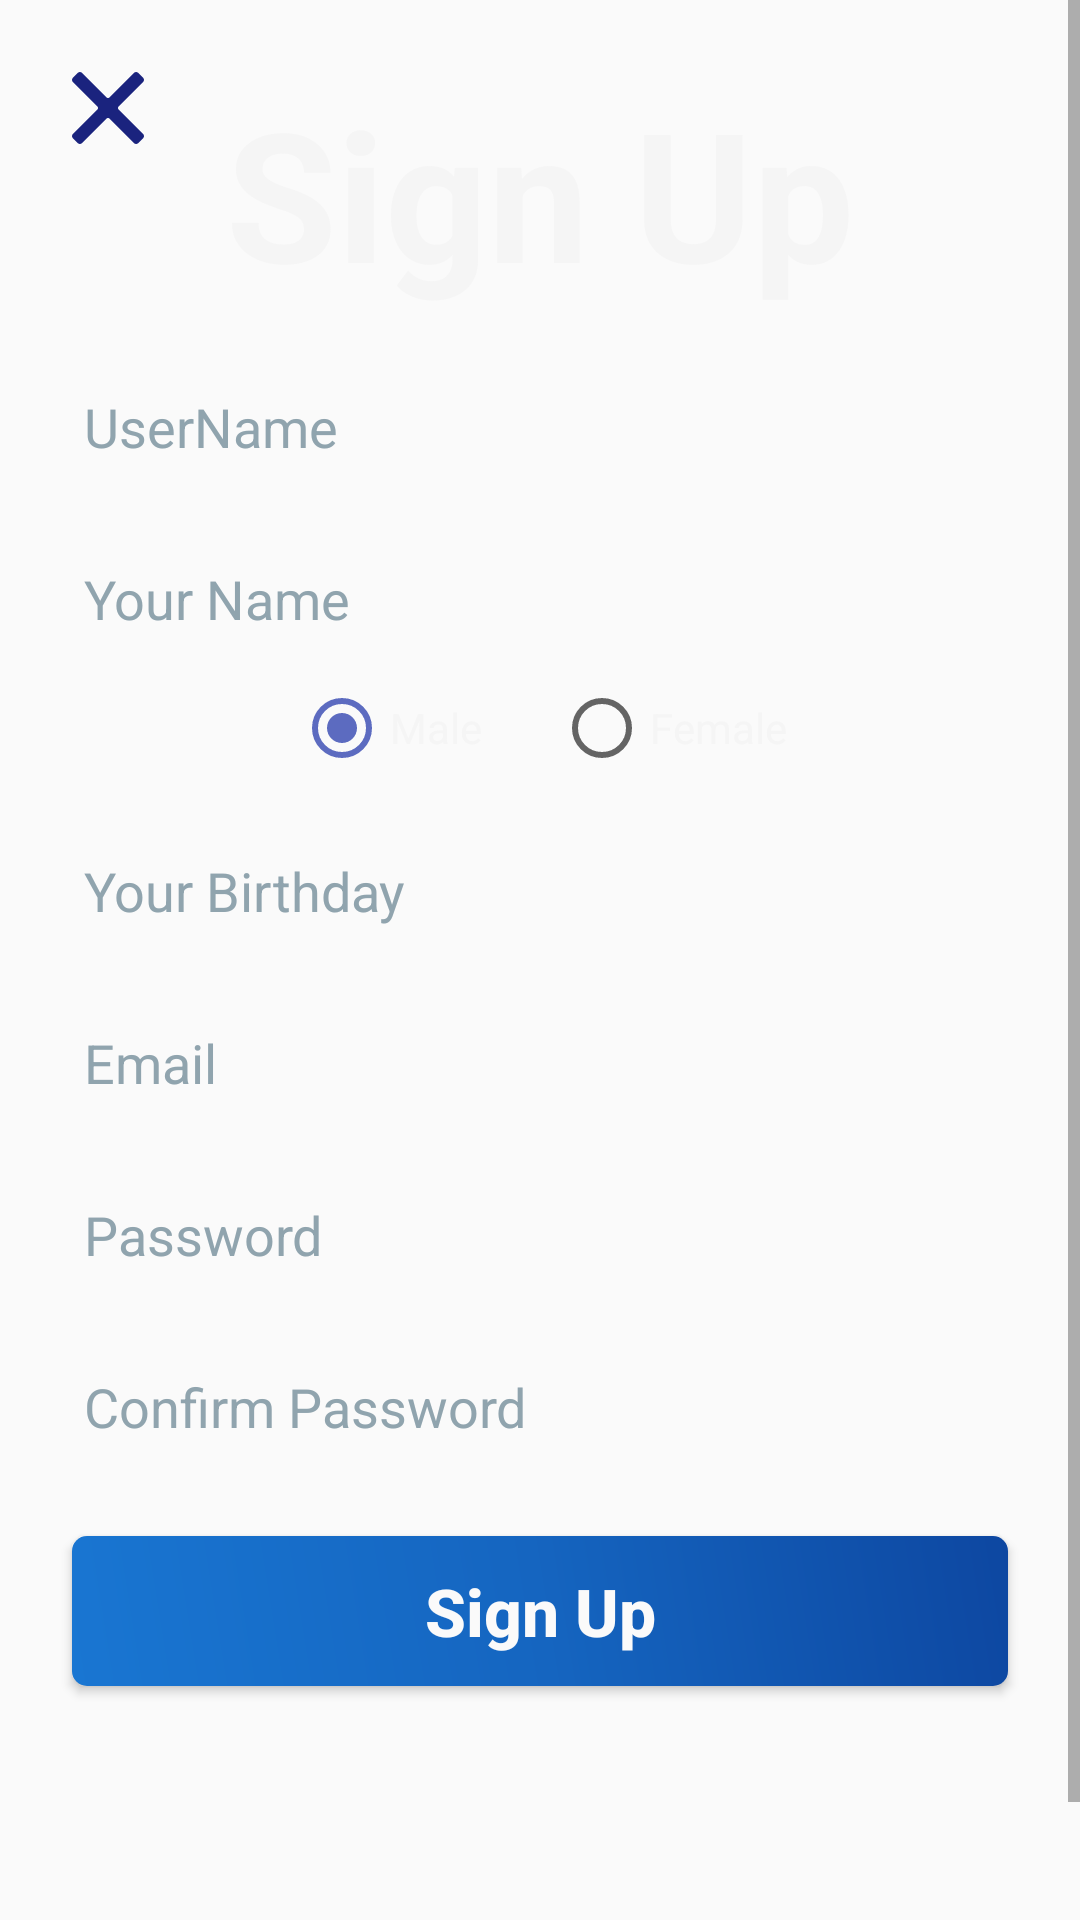

Layout XML and referenced resources for this Android screen:
<!-- AndroidManifest.xml: application theme AppTheme -->
<!-- res/layout/view_sign_up.xml -->
<?xml version="1.0" encoding="utf-8"?>
<android.support.constraint.ConstraintLayout
    xmlns:android="http://schemas.android.com/apk/res/android"
    xmlns:app="http://schemas.android.com/apk/res-auto"
    android:id="@+id/signUpContainer"
    android:layout_width="match_parent"
    android:layout_height="match_parent">

    <FrameLayout
        android:id="@+id/frameLayout"
        android:layout_width="match_parent"
        android:layout_height="match_parent"
        android:alpha="0.8"
        android:background="@drawable/bg_register"/>

    <ScrollView
        android:layout_width="match_parent"
        android:layout_height="match_parent"
        android:orientation="vertical">

        <android.support.constraint.ConstraintLayout
            android:layout_width="match_parent"
            android:layout_height="wrap_content">


            <TextView
                android:id="@+id/tvRegister"
                android:layout_marginTop="@dimen/dp_24"
                android:text="@string/sign_up"
                android:textColor="@color/colorGrey100"
                android:textSize="60sp"
                android:textStyle="bold"
                app:layout_constraintEnd_toEndOf="parent"
                app:layout_constraintHorizontal_bias="0.5"
                app:layout_constraintStart_toStartOf="parent"
                app:layout_constraintTop_toTopOf="parent"
                style="@style/WrapContent"/>

            <EditText
                android:id="@+id/edUserName"
                android:layout_marginEnd="@dimen/dp_24"
                android:layout_marginStart="@dimen/dp_24"
                android:hint="@string/username"
                app:backgroundTint="@color/colorGrey50"
                app:layout_constraintEnd_toEndOf="parent"
                app:layout_constraintStart_toStartOf="parent"
                app:layout_constraintTop_toBottomOf="@+id/tvRegister"
                style="@style/MyEditTextPersonName"/>

            <EditText
                android:id="@+id/edName"
                android:hint="@string/your_name"
                app:backgroundTint="@color/colorGrey50"
                app:layout_constraintEnd_toEndOf="@+id/edUserName"
                app:layout_constraintStart_toStartOf="@+id/edUserName"
                app:layout_constraintTop_toBottomOf="@+id/edUserName"
                style="@style/MyEditTextPersonName"/>

            <RadioGroup
                android:id="@+id/rgGender"
                android:layout_marginTop="@dimen/dp_8"
                android:orientation="horizontal"
                app:layout_constraintEnd_toEndOf="parent"
                app:layout_constraintHorizontal_bias="0.5"
                app:layout_constraintStart_toStartOf="parent"
                app:layout_constraintTop_toBottomOf="@+id/edName"
                style="@style/WrapContent">

                <RadioButton
                    android:id="@+id/rdMale"
                    android:layout_marginEnd="@dimen/dp_24"
                    android:checked="true"
                    android:text="@string/male"
                    android:textColor="@color/colorGrey100"
                    style="@style/WrapContent"/>

                <RadioButton
                    android:id="@+id/rdFemale"
                    android:text="@string/female"
                    android:textColor="@color/colorGrey100"
                    style="@style/WrapContent"/>
            </RadioGroup>

            <EditText
                android:id="@+id/edBirthday"
                android:clickable="true"
                android:focusable="false"
                android:hint="@string/your_birthday"
                android:inputType="date"
                app:backgroundTint="@color/colorGrey50"
                app:layout_constraintEnd_toEndOf="@+id/edName"
                app:layout_constraintHorizontal_bias="1.0"
                app:layout_constraintStart_toStartOf="@+id/edName"
                app:layout_constraintTop_toBottomOf="@+id/rgGender"
                style="@style/MyEditText"/>


            <EditText
                android:id="@+id/edEmail"
                android:hint="@string/email"
                android:inputType="textEmailAddress"
                app:backgroundTint="@color/colorGrey50"
                app:layout_constraintEnd_toEndOf="@+id/edBirthday"
                app:layout_constraintHorizontal_bias="0.0"
                app:layout_constraintStart_toStartOf="@+id/edBirthday"
                app:layout_constraintTop_toBottomOf="@+id/edBirthday"
                style="@style/MyEditText"/>

            <EditText
                android:id="@+id/edPassword"
                android:hint="@string/password"
                app:backgroundTint="@color/colorGrey50"
                app:layout_constraintEnd_toEndOf="@+id/edEmail"
                app:layout_constraintHorizontal_bias="0.0"
                app:layout_constraintStart_toStartOf="@+id/edEmail"
                app:layout_constraintTop_toBottomOf="@+id/edEmail"
                style="@style/MyEditTextPassword"/>


            <EditText
                android:id="@+id/edConfirmPassword"
                android:hint="@string/confirm_password"
                app:backgroundTint="@color/colorGrey50"
                app:layout_constraintEnd_toEndOf="@+id/edPassword"
                app:layout_constraintHorizontal_bias="0.0"
                app:layout_constraintStart_toStartOf="@+id/edPassword"
                app:layout_constraintTop_toBottomOf="@+id/edPassword"
                style="@style/MyEditTextPassword"/>

            <Button
                android:id="@+id/btnSignUp"
                android:layout_marginTop="@dimen/dp_24"
                android:text="@string/sign_up"
                app:layout_constraintEnd_toEndOf="@+id/edConfirmPassword"
                app:layout_constraintStart_toStartOf="@+id/edConfirmPassword"
                app:layout_constraintTop_toBottomOf="@+id/edConfirmPassword"
                style="@style/ButtonLoginRegister"/>

            <TextView
                android:id="@+id/textView"
                android:layout_width="wrap_content"
                android:layout_height="@dimen/dp_120"
                app:layout_constraintEnd_toEndOf="parent"
                app:layout_constraintHorizontal_bias="0.5"
                app:layout_constraintStart_toStartOf="parent"
                app:layout_constraintTop_toBottomOf="@+id/btnSignUp"/>

            <ImageView
                android:id="@+id/imgHintOrVisible"
                android:layout_width="wrap_content"
                android:layout_height="wrap_content"
                android:layout_marginEnd="@dimen/dp_24"
                app:layout_constraintBottom_toTopOf="@+id/edPassword"
                app:layout_constraintEnd_toEndOf="@+id/edPassword"
                app:layout_constraintTop_toBottomOf="@+id/edPassword"
                app:srcCompat="@drawable/ic_hide"/>

        </android.support.constraint.ConstraintLayout>

    </ScrollView>

    <ImageView
        android:id="@+id/imgCancelSignUp"
        app:layout_constraintStart_toStartOf="parent"
        app:layout_constraintTop_toTopOf="parent"
        app:srcCompat="@drawable/ic_cancel"
        style="@style/ButtonCancel"/>

</android.support.constraint.ConstraintLayout>
<!-- resources referenced by this layout -->
<resources>
  <color name="colorGrey100">#f5f5f5</color>
  <color name="colorGrey50">#fafafa</color>
  <dimen name="dp_120">120dp</dimen>
  <dimen name="dp_24">24dp</dimen>
  <dimen name="dp_8">8dp</dimen>
  <string name="confirm_password">Confirm Password</string>
  <string name="email">Email</string>
  <string name="female">Female</string>
  <string name="male">Male</string>
  <string name="password">Password</string>
  <string name="sign_up">Sign Up</string>
  <string name="username">UserName</string>
  <string name="your_birthday">Your Birthday</string>
  <string name="your_name">Your Name</string>
  <style name="ButtonCancel" parent="WrapContent">
          <item name="android:layout_marginStart">@dimen/dp_24</item>
          <item name="android:layout_marginTop">@dimen/dp_24</item>
      </style>
  <style name="ButtonLoginRegister">
          <item name="android:layout_width">0dp</item>
          <item name="android:layout_height">@dimen/dp_50</item>
          <item name="android:layout_marginTop">@dimen/dp_24</item>
          <item name="android:background">@drawable/custom_button_login</item>
          <item name="android:textAllCaps">false</item>
          <item name="android:textColor">@color/colorGrey50</item>
          <item name="android:textSize">@dimen/sp_22</item>
          <item name="android:textStyle">bold</item>
      </style>
  <style name="MyEditText" parent="TextView">
          <item name="android:textColorHint">@color/colorBlueGrey300</item>
          <item name="android:textColor">@color/colorGrey100</item>
          <item name="android:layout_marginTop">@dimen/dp_16</item>
          <item name="android:ems">10</item>
      </style>
  <style name="MyEditTextPassword" parent="MyEditText">
          <item name="android:inputType">textPassword</item>
      </style>
  <style name="MyEditTextPersonName" parent="MyEditText">
          <item name="android:inputType">textPersonName</item>
      </style>
  <style name="WrapContent">
          <item name="android:layout_width">wrap_content</item>
          <item name="android:layout_height">wrap_content</item>
      </style>
  <style name="AppTheme" parent="Theme.AppCompat.Light.NoActionBar">
          
          <item name="colorPrimary">@color/colorPrimary</item>
          <item name="colorPrimaryDark">@color/colorPrimaryDark</item>
          <item name="colorAccent">@color/colorIndigo400</item>
          <item name="android:windowTranslucentStatus">true</item>
      </style>
  <dimen name="dp_50">50dp</dimen>
  <!-- drawable custom_button_login (drawable) -->
  <?xml version="1.0" encoding="utf-8"?>
  <shape xmlns:android="http://schemas.android.com/apk/res/android"
      android:shape="rectangle">
      <gradient
          android:angle="45"
          android:centerColor="@color/colorBlue700"
          android:endColor="@color/colorBlue800"
          android:startColor="@color/colorBlue600"/>
      <corners android:radius="@dimen/dp_5"/>
  </shape>
  <dimen name="sp_22">22sp</dimen>
  <style name="TextView">
          <item name="android:layout_width">0dp</item>
          <item name="android:layout_height">wrap_content</item>
          <item name="android:maxLines">1</item>
      </style>
  <color name="colorBlueGrey300">#90a4ae</color>
  <dimen name="dp_16">16dp</dimen>
  <color name="colorPrimary">#008577</color>
  <color name="colorPrimaryDark">#00574B</color>
  <color name="colorIndigo400">#5c6bc0</color>
  <color name="colorBlue700">#1565c0</color>
  <color name="colorBlue800">#0d47a1</color>
  <color name="colorBlue600">#1976d2</color>
  <dimen name="dp_5">5dp</dimen>
</resources>
